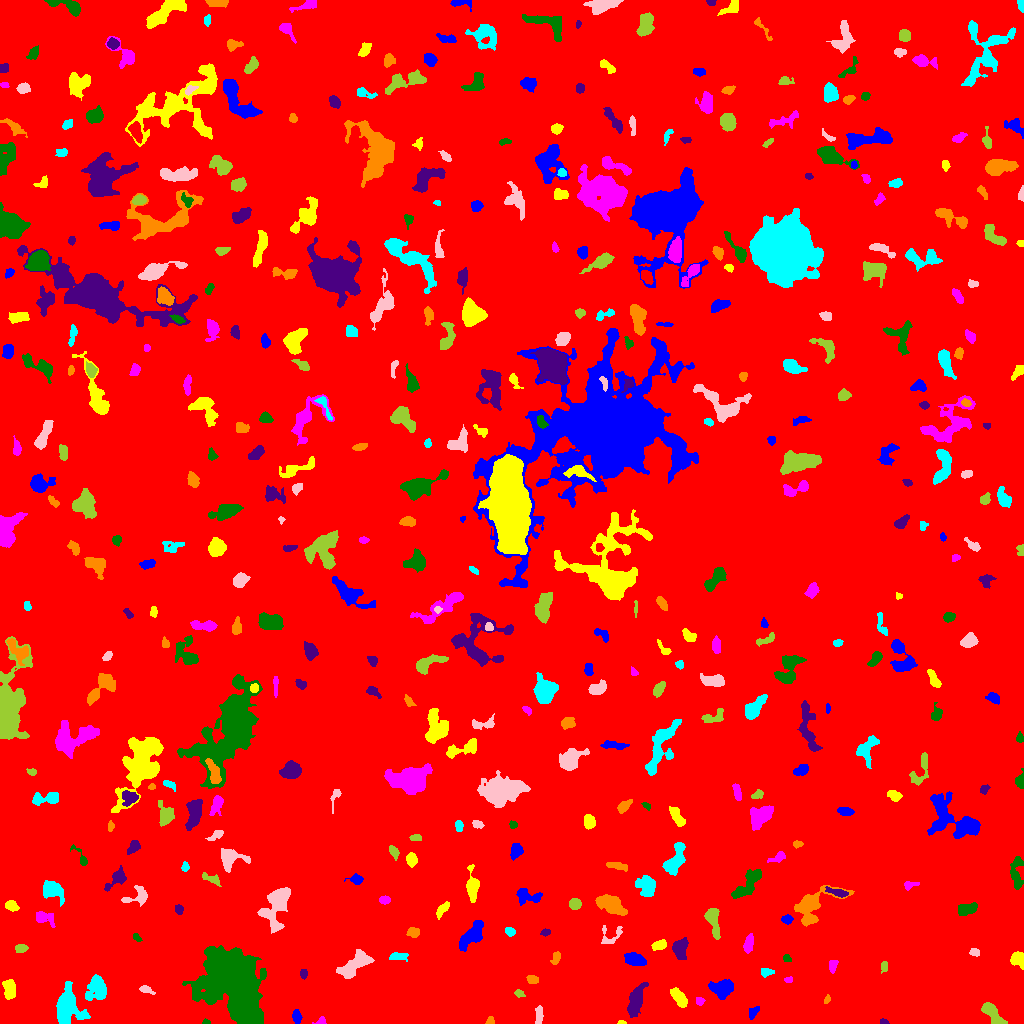

The file beside this chart, header and first rows:
ID, X, Y, A, B, theta, total_flux, mu_max, mu_median, mu_mean, R_fwhm, R_e, R10, R90, x_start, x_end, y_start, y_end, area, greylevel
0, 502.5, 517.1, 297.6, 294.9, 0.3494, 1461036, 11.0, 1.0, 1.63, 74.5, 232.6, 88.44, 390.2, 0, 1023, 0, 1023, 896537, 1.63
1, 296.7, 6.596, 3.241, 1.701, -1.47, 161.0, 4.0, 1.0, 1.4, 3.989, 2.985, 1.128, 4.754, 292, 302, 0, 14, 115, 6.4
2, 621.5, 0.82, 1.821, 0.85, -0.09847, 50.0, 4.0, 1.0, 1.562, 2.185, 1.493, 0.5642, 2.394, 617, 626, 0, 3, 32, 7.562
3, 321.1, 2.302, 2.489, 1.86, 0.4699, 106.0, 4.0, 2.0, 1.631, 3.338, 2.326, 0.9772, 3.7, 312, 326, 0, 7, 65, 6.631
4, 205.9, 1.273, 1.776, 1.183, -0.1608, 77.0, 5.0, 2.0, 2.026, 2.034, 1.693, 0.5642, 2.821, 202, 210, 0, 5, 38, 7.026
5, 883.2, 1.86, 2.243, 1.241, -0.07734, 157.0, 6.0, 4.0, 3.489, 3.192, 2.111, 0.7979, 3.192, 880, 889, 0, 5, 45, 8.489
6, 490.3, 2.272, 2.047, 1.802, 1.429, 81.0, 3.0, 1.0, 1.373, 2.706, 2.257, 0.7979, 3.613, 485, 494, 0, 7, 59, 6.373
7, 67.95, 16.48, 8.49, 6.274, -1.377, 1988, 7.0, 2.0, 2.75, 8.885, 7.59, 2.985, 12.11, 56, 90, 0, 42, 723, 7.75
8, 538.9, 7.871, 5.073, 1.816, 1.479, 272.0, 4.0, 2.0, 2.109, 5.528, 3.7, 1.493, 5.642, 535, 543, 0, 18, 129, 7.109
9, 991.8, 10.1, 7.584, 2.619, -0.9364, 748.0, 7.0, 2.0, 2.57, 5.557, 4.72, 1.871, 7.421, 981, 1007, 0, 21, 291, 7.57
10, 501.4, 19.5, 2.656, 1.943, 0.0, 168.0, 4.0, 2.0, 1.615, 4.297, 2.877, 1.128, 4.478, 495, 506, 14, 23, 104, 6.615
11, 753.4, 11.69, 3.413, 2.065, 0.8064, 140.0, 3.0, 1.0, 1.346, 3.868, 3.192, 1.128, 4.82, 749, 759, 4, 17, 104, 6.346
12, 678.7, 25.96, 5.656, 2.545, -0.9228, 704.0, 6.0, 3.0, 3.115, 6.84, 4.886, 2.034, 7.442, 670, 687, 16, 36, 226, 7.115
13, 699.5, 22.01, 2.309, 1.905, -1.032, 140.0, 4.0, 2.0, 2.09, 3.7, 2.459, 0.9772, 3.989, 696, 705, 18, 26, 67, 8.09
14, 241.4, 17.03, 4.316, 3.933, 0.8525, 5589, 42.0, 14.5, 16.94, 6.129, 5.293, 2.111, 8.519, 232, 251, 7, 27, 330, 33.94
15, 635.3, 23.13, 7.595, 2.823, 1.314, 1095, 8.0, 2.0, 2.697, 6.747, 5.585, 2.185, 8.885, 627, 648, 6, 41, 406, 7.697
16, 826.8, 23.73, 2.196, 1.211, 1.053, 82.0, 4.0, 1.5, 1.64, 2.821, 1.954, 0.7979, 3.141, 824, 830, 20, 29, 50, 6.64
17, 96.84, 35.61, 5.866, 4.39, 1.427, 1973, 13.0, 4.0, 4.777, 6.077, 5.89, 2.394, 9.508, 85, 106, 23, 49, 413, 8.777
18, 146.1, 33.88, 3.839, 1.73, -0.3619, 308.0, 7.0, 3.0, 3.242, 3.241, 3.09, 1.128, 4.886, 139, 155, 29, 38, 95, 7.242
19, 519.1, 30.11, 2.463, 1.756, -0.5021, 135.0, 4.0, 2.0, 1.957, 3.7, 2.585, 0.9772, 4.146, 514, 525, 26, 34, 69, 6.957
20, 417.5, 37.65, 8.766, 3.483, 0.1753, 1069, 6.0, 3.0, 2.897, 8.273, 6.103, 2.394, 9.491, 400, 435, 26, 46, 369, 6.897
21, 721.9, 34.45, 4.744, 3.974, 0.1086, 2260, 18.0, 5.0, 6.384, 5.585, 5.171, 1.954, 8.759, 708, 733, 24, 44, 354, 10.38
22, 9.814, 34.08, 4.604, 2.745, -1.52, 483.0, 5.0, 2.0, 2.156, 5.382, 4.478, 1.784, 7.001, 2, 15, 24, 44, 224, 7.156
23, 788.6, 43.68, 2.183, 1.558, 0.1529, 120.0, 4.0, 2.0, 2.4, 3.613, 2.326, 0.7979, 3.478, 784, 792, 41, 47, 50, 6.4
24, 231.4, 44.78, 14.17, 11.43, -0.978, 57083, 119.0, 8.0, 16.32, 8.667, 11.4, 4.029, 25.81, 182, 266, 0, 78, 3497, 19.32
25, 303.5, 49.53, 1.91, 1.888, -1.409, 76.0, 2.0, 1.0, 1.101, 4.107, 2.394, 0.9772, 3.785, 300, 307, 44, 54, 69, 6.101
26, 531.8, 43.96, 2.562, 1.99, -0.1423, 281.0, 6.0, 3.0, 2.927, 4.146, 2.877, 1.128, 4.334, 526, 538, 40, 48, 96, 7.927
27, 765.9, 51.5, 2.728, 2.044, 0.0, 110.0, 2.0, 1.0, 1.111, 4.72, 2.932, 1.262, 4.297, 761, 774, 46, 55, 99, 7.111
28, 355.4, 59.75, 9.756, 3.854, 0.6496, 1684, 9.0, 3.0, 3.437, 5.47, 7.159, 2.585, 10.94, 336, 374, 45, 74, 490, 7.437
29, 884.6, 57.77, 2.333, 1.587, -1.295, 101.0, 3.0, 1.0, 1.365, 3.29, 2.459, 0.9772, 3.742, 881, 887, 50, 62, 74, 6.365
30, 456.4, 51.75, 4.045, 2.369, 0.1105, 624.0, 7.0, 4.0, 3.782, 5.585, 4.029, 1.596, 6.024, 448, 464, 47, 58, 165, 7.782
31, 634.4, 64.25, 5.137, 2.499, -0.3354, 683.0, 9.0, 3.0, 2.765, 4.068, 4.442, 1.596, 7.114, 624, 646, 58, 71, 247, 7.765
32, 1017, 64.42, 3.688, 3.006, -1.078, 761.0, 12.0, 3.0, 4.136, 3.827, 4.068, 1.493, 6.555, 1010, 1023, 54, 72, 184, 8.136
33, 832.4, 57.46, 3.316, 1.712, 1.489, 176.0, 5.0, 2.0, 1.743, 2.932, 2.821, 1.128, 4.652, 829, 838, 50, 63, 101, 6.743
34, 786.8, 65.02, 2.047, 1.604, -0.3868, 102.0, 4.0, 1.0, 1.729, 2.932, 2.111, 0.7979, 3.7, 783, 791, 62, 69, 59, 6.729
35, 679.8, 75.15, 4.693, 3.282, 1.48, 551.0, 6.0, 2.0, 2.064, 5.47, 4.583, 1.784, 7.421, 672, 688, 64, 86, 267, 7.064
36, 555.6, 65.26, 3.519, 1.729, 1.211, 133.0, 3.0, 1.0, 1.33, 3.909, 3.09, 1.128, 4.549, 550, 560, 59, 72, 100, 6.33
37, 398.1, 67, 4.504, 1.922, 0.08054, 345.0, 5.0, 3.0, 2.575, 4.652, 3.568, 1.382, 5.528, 389, 408, 62, 71, 134, 7.575
38, 975.1, 71.11, 2.214, 1.686, -0.4019, 106.0, 4.0, 1.0, 1.395, 3.338, 2.459, 0.9772, 3.868, 969, 979, 67, 75, 76, 7.395
39, 21.63, 75.29, 2.889, 1.946, 0.07709, 185.0, 4.0, 2.0, 1.832, 4.297, 2.985, 1.128, 4.787, 15, 28, 71, 79, 101, 7.832
40, 503.2, 72.18, 4.898, 3.135, -1.163, 881.0, 9.0, 3.0, 3.469, 5.078, 4.652, 1.784, 7.736, 496, 511, 60, 82, 254, 7.469
41, 472.2, 87.82, 7.33, 3.348, 0.7926, 1175, 9.0, 2.0, 2.791, 5.202, 5.585, 2.034, 9.236, 459, 483, 72, 103, 421, 7.791
42, 659.4, 78.23, 3.848, 2.079, 0.289, 224.0, 3.0, 2.0, 1.684, 5.015, 3.568, 1.493, 5.412, 651, 666, 73, 84, 133, 6.684
43, 748.5, 79.32, 4.487, 1.903, 1.346, 373.0, 6.0, 2.0, 2.346, 4.72, 3.7, 1.382, 5.781, 743, 753, 70, 90, 159, 7.346
44, 136.1, 86.23, 2.3, 1.449, -0.8324, 90.0, 4.0, 1.0, 1.525, 3.038, 2.257, 0.7979, 3.568, 133, 142, 82, 90, 59, 6.525
45, 545.2, 91.29, 2.346, 1.474, 0.1721, 91.0, 3.0, 1.0, 1.422, 2.985, 2.394, 0.9772, 3.742, 540, 550, 87, 95, 64, 6.422
46, 413.5, 91.16, 2.818, 2.296, 0.06873, 269.0, 5.0, 2.0, 2.319, 4.107, 3.29, 1.262, 4.983, 406, 419, 86, 96, 116, 7.319
47, 510, 91.75, 2.525, 1.73, -0.2882, 212.0, 6.0, 3.0, 2.494, 3.742, 2.706, 0.9772, 4.107, 505, 515, 87, 96, 85, 9.494
48, 610.7, 87.77, 7.203, 4.915, 0.616, 298.0, 3.0, 1.0, 1.628, 5.382, 4.334, 1.693, 6.864, 601, 622, 80, 98, 183, 6.628
49, 712.6, 105.3, 7.131, 2.745, -1.37, 674.0, 7.0, 2.0, 2.247, 4.886, 4.514, 1.784, 7.756, 704, 720, 84, 115, 300, 7.247
50, 581.5, 103.4, 6.275, 1.852, 0.5876, 237.0, 4.0, 1.0, 1.529, 4.918, 3.613, 1.262, 5.698, 570, 591, 96, 110, 155, 7.529
51, 787, 104.1, 2.774, 2.073, -0.01822, 280.0, 6.0, 3.0, 2.979, 4.222, 3.09, 1.262, 4.787, 781, 793, 99, 109, 94, 6.979
52, 442.7, 114.5, 4.594, 1.865, 0.849, 305.0, 4.0, 2.0, 2.259, 5.382, 3.613, 1.493, 5.642, 436, 449, 104, 122, 135, 7.259
53, 43.26, 105.8, 5.64, 2.899, -0.4762, 453.0, 6.0, 2.0, 2.243, 4.72, 4.107, 1.493, 6.956, 36, 55, 96, 112, 202, 8.243
54, 967.1, 114.9, 5.327, 2.749, 0.1979, 519.0, 4.0, 2.0, 2.46, 7.548, 4.886, 1.954, 7.313, 958, 977, 108, 121, 211, 6.46
55, 178.7, 114.3, 2.28, 1.924, -1.183, 159.0, 4.0, 2.0, 2.038, 3.785, 2.646, 0.9772, 4.297, 175, 183, 109, 119, 78, 7.038
56, 609.6, 119.7, 7.331, 3.669, -0.4662, 3013, 15.0, 6.0, 6.895, 7.378, 6.333, 2.523, 10.16, 595, 627, 108, 129, 437, 9.895
57, 52.45, 133.1, 5.952, 4.052, -0.5405, 1148, 8.0, 3.0, 3.407, 7.001, 5.754, 2.394, 8.921, 43, 64, 117, 143, 337, 7.407
58, 135.3, 126.8, 8.143, 3.609, 0.3313, 327.0, 5.0, 1.0, 1.368, 3.141, 4.26, 1.382, 7.047, 121, 147, 117, 138, 239, 6.368
59, 574.5, 119.5, 2.45, 2.385, 0.0, 376.0, 8.0, 2.5, 2.938, 3.989, 3.038, 1.128, 4.983, 569, 581, 114, 125, 128, 7.938
... 428 more rows
